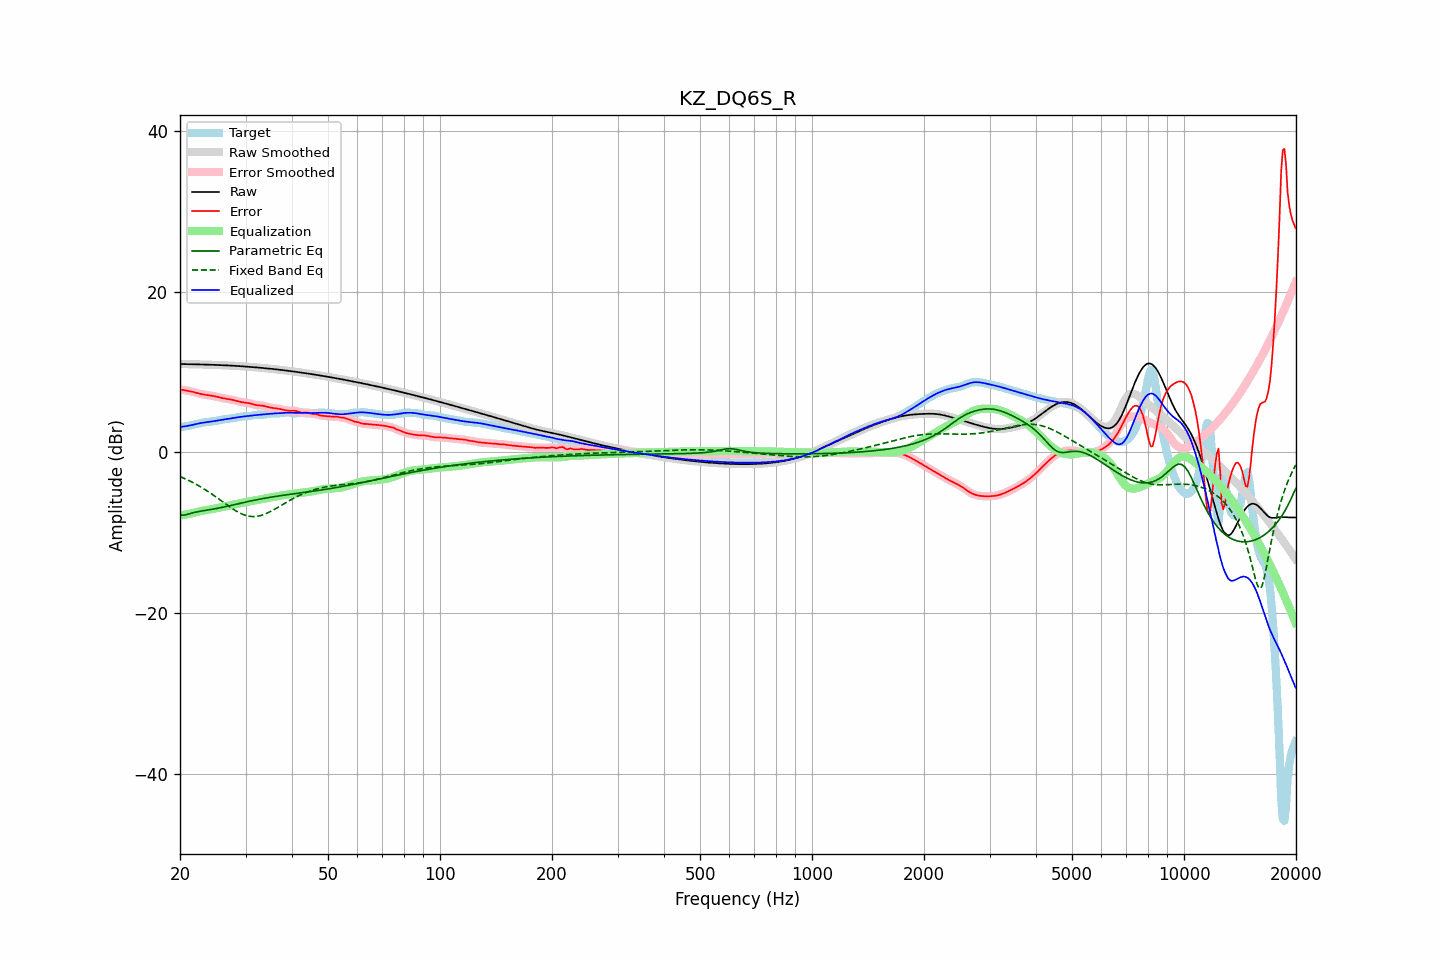

Data behind this chart, as committed beside it:
frequency, raw, error, smoothed, error_smoothed, equalization, parametric_eq, fixed_band_eq, equalized_raw, equalized_smoothed, target
20.00, 10.99, 7.84, 10.99, 7.84, -7.84, -7.75, -2.99, 3.15, 3.15, 3.15
20.20, 10.99, 7.81, 10.99, 7.81, -7.81, -7.77, -3.07, 3.18, 3.18, 3.19
20.40, 10.99, 7.77, 10.99, 7.77, -7.78, -7.79, -3.16, 3.21, 3.21, 3.22
20.61, 10.99, 7.74, 10.99, 7.74, -7.74, -7.76, -3.25, 3.25, 3.25, 3.25
20.81, 10.98, 7.70, 10.98, 7.70, -7.70, -7.72, -3.34, 3.28, 3.28, 3.28
21.02, 10.98, 7.67, 10.98, 7.67, -7.66, -7.67, -3.44, 3.32, 3.32, 3.31
21.23, 10.97, 7.63, 10.97, 7.63, -7.62, -7.61, -3.53, 3.36, 3.36, 3.35
21.44, 10.97, 7.58, 10.97, 7.58, -7.57, -7.55, -3.63, 3.40, 3.40, 3.39
21.66, 10.96, 7.53, 10.96, 7.53, -7.53, -7.50, -3.74, 3.44, 3.44, 3.43
21.87, 10.96, 7.48, 10.96, 7.48, -7.47, -7.45, -3.84, 3.49, 3.49, 3.48
22.09, 10.95, 7.42, 10.95, 7.42, -7.42, -7.40, -3.95, 3.53, 3.53, 3.53
22.31, 10.95, 7.37, 10.95, 7.37, -7.37, -7.36, -4.06, 3.58, 3.58, 3.58
22.54, 10.94, 7.32, 10.94, 7.32, -7.32, -7.33, -4.18, 3.62, 3.62, 3.63
22.76, 10.94, 7.27, 10.94, 7.27, -7.28, -7.29, -4.30, 3.66, 3.66, 3.67
22.99, 10.93, 7.23, 10.93, 7.23, -7.24, -7.26, -4.41, 3.70, 3.70, 3.70
23.22, 10.93, 7.19, 10.93, 7.19, -7.20, -7.23, -4.54, 3.73, 3.73, 3.73
23.45, 10.92, 7.16, 10.92, 7.16, -7.17, -7.20, -4.66, 3.75, 3.75, 3.76
23.69, 10.92, 7.14, 10.91, 7.14, -7.14, -7.16, -4.79, 3.78, 3.78, 3.78
23.92, 10.91, 7.11, 10.91, 7.11, -7.10, -7.13, -4.92, 3.80, 3.80, 3.80
24.16, 10.90, 7.08, 10.90, 7.08, -7.07, -7.10, -5.06, 3.83, 3.83, 3.82
24.40, 10.90, 7.04, 10.90, 7.04, -7.04, -7.06, -5.20, 3.86, 3.86, 3.85
24.65, 10.89, 7.01, 10.89, 7.01, -7.00, -7.03, -5.33, 3.89, 3.89, 3.88
24.89, 10.88, 6.97, 10.88, 6.97, -6.96, -6.99, -5.47, 3.92, 3.92, 3.92
25.14, 10.88, 6.92, 10.88, 6.92, -6.92, -6.95, -5.62, 3.96, 3.96, 3.95
25.39, 10.87, 6.87, 10.87, 6.87, -6.87, -6.92, -5.76, 4.00, 4.00, 4.00
25.65, 10.86, 6.82, 10.86, 6.82, -6.83, -6.88, -5.90, 4.03, 4.03, 4.04
25.91, 10.85, 6.78, 10.85, 6.78, -6.79, -6.83, -6.05, 4.07, 4.07, 4.07
26.16, 10.84, 6.73, 10.84, 6.74, -6.74, -6.79, -6.19, 4.10, 4.10, 4.11
26.43, 10.84, 6.70, 10.83, 6.70, -6.71, -6.75, -6.34, 4.13, 4.13, 4.14
26.69, 10.83, 6.66, 10.83, 6.66, -6.67, -6.71, -6.48, 4.16, 4.16, 4.16
26.96, 10.82, 6.63, 10.82, 6.63, -6.63, -6.66, -6.63, 4.19, 4.19, 4.19
27.23, 10.81, 6.60, 10.81, 6.60, -6.59, -6.62, -6.76, 4.21, 4.21, 4.21
27.50, 10.79, 6.56, 10.79, 6.56, -6.55, -6.57, -6.90, 4.24, 4.24, 4.23
27.77, 10.78, 6.52, 10.78, 6.52, -6.51, -6.52, -7.03, 4.28, 4.28, 4.26
28.05, 10.77, 6.47, 10.77, 6.47, -6.46, -6.48, -7.16, 4.31, 4.31, 4.30
28.33, 10.76, 6.42, 10.76, 6.42, -6.41, -6.43, -7.28, 4.34, 4.35, 4.34
28.62, 10.75, 6.36, 10.75, 6.36, -6.37, -6.39, -7.40, 4.38, 4.38, 4.38
28.90, 10.73, 6.31, 10.73, 6.31, -6.32, -6.34, -7.50, 4.41, 4.41, 4.42
29.19, 10.72, 6.27, 10.72, 6.27, -6.28, -6.29, -7.60, 4.43, 4.43, 4.45
29.48, 10.71, 6.23, 10.71, 6.23, -6.25, -6.25, -7.68, 4.46, 4.46, 4.48
29.78, 10.69, 6.20, 10.69, 6.20, -6.21, -6.20, -7.76, 4.48, 4.48, 4.49
30.08, 10.68, 6.18, 10.68, 6.18, -6.18, -6.16, -7.83, 4.50, 4.50, 4.49
30.38, 10.66, 6.16, 10.66, 6.16, -6.14, -6.11, -7.88, 4.52, 4.52, 4.50
30.68, 10.65, 6.13, 10.65, 6.13, -6.10, -6.07, -7.92, 4.55, 4.55, 4.52
30.99, 10.63, 6.08, 10.63, 6.08, -6.06, -6.03, -7.95, 4.57, 4.57, 4.55
31.30, 10.61, 6.02, 10.61, 6.02, -6.02, -5.99, -7.97, 4.60, 4.60, 4.59
31.61, 10.60, 5.96, 10.60, 5.96, -5.98, -5.94, -7.97, 4.62, 4.62, 4.64
31.93, 10.58, 5.91, 10.58, 5.91, -5.94, -5.90, -7.96, 4.64, 4.64, 4.67
32.24, 10.56, 5.87, 10.56, 5.87, -5.90, -5.86, -7.94, 4.66, 4.66, 4.69
32.57, 10.55, 5.85, 10.55, 5.85, -5.87, -5.83, -7.90, 4.68, 4.68, 4.70
32.89, 10.53, 5.84, 10.53, 5.84, -5.83, -5.79, -7.85, 4.70, 4.70, 4.69
33.22, 10.51, 5.82, 10.51, 5.82, -5.80, -5.75, -7.79, 4.71, 4.71, 4.69
33.55, 10.49, 5.79, 10.49, 5.79, -5.76, -5.71, -7.73, 4.73, 4.73, 4.70
33.89, 10.47, 5.75, 10.47, 5.74, -5.73, -5.68, -7.65, 4.75, 4.75, 4.73
34.23, 10.45, 5.69, 10.45, 5.69, -5.69, -5.64, -7.56, 4.77, 4.77, 4.77
34.57, 10.43, 5.63, 10.43, 5.63, -5.65, -5.61, -7.47, 4.79, 4.79, 4.80
34.92, 10.41, 5.58, 10.41, 5.59, -5.61, -5.57, -7.37, 4.81, 4.81, 4.83
35.27, 10.39, 5.55, 10.39, 5.55, -5.57, -5.54, -7.26, 4.82, 4.82, 4.84
35.62, 10.37, 5.52, 10.37, 5.52, -5.53, -5.51, -7.15, 4.84, 4.84, 4.85
35.97, 10.35, 5.50, 10.35, 5.50, -5.50, -5.48, -7.04, 4.85, 4.85, 4.85
... 635 more rows
